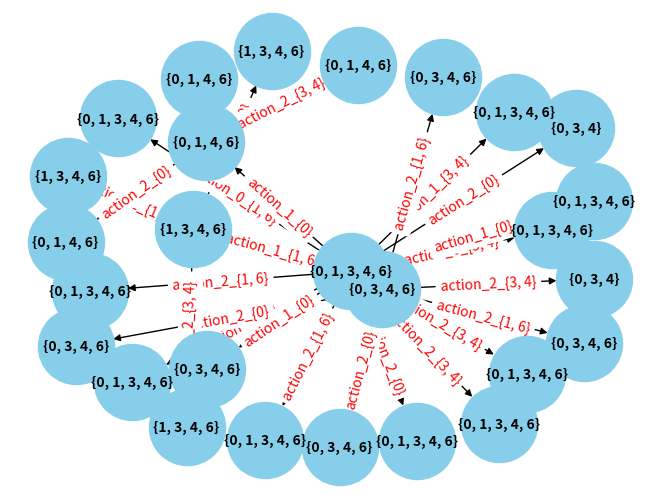

Write Python code to recreate this figure.
import random
import matplotlib.pyplot as plt
import networkx as nx

class Action:
    def __init__(self, name='anonymous action'):
        self.pre = set()
        self.add = set()
        self.del_set = set()
        self.name = name

    def __str__(self):
        return self.name

    def generate_from_state(self, state, num):
        for i in range(0, num):
            if i in state:
                if random.random() > 0.5:
                    self.pre.add(i)
                    if random.random() > 0.5:
                        self.del_set.add(i)
                    continue
            if random.random() > 0.5:
                self.add.add(i)
                continue
            if random.random() > 0.5:
                self.del_set.add(i)

    def print_action(self):
        print(self.pre)
        print(self.add)
        print(self.del_set)


def generate_random_state(num):
    result = set()
    for i in range(0, num):
        if random.random() > 0.5:
            result.add(i)
    return result


def state_transition(state, action):
    if not action.pre <= state:
        print('error: action not applicable')
        return state
    new_state = (state | action.add) - action.del_set
    return new_state


def ma_state_transition(state, action_list):
    new_state = state
    for action in action_list:
        if not action.pre <= state:
            print('error: action not applicable')
            print(action.name, action.pre, state)
            return state
    for action in action_list:
        new_state = (new_state | action.add) - action.del_set
    return new_state


def generate_dataset(data_num, num_elements, max_depth):
    datasets = []

    for _ in range(data_num):
        goal = generate_random_state(num_elements)
        g_part_num = random.randint(2, 5)
        goal_parts = [set() for _ in range(g_part_num)]

        goal_list = list(goal)
        random.shuffle(goal_list)
        for i, element in enumerate(goal_list):
            goal_parts[i % g_part_num].add(element)

        actions = []
        leaves = [(goal, 0)]  # (state, depth)
        node_index = 0
        nodes = {node_index: goal}
        edges = []
        node_index += 1

        while leaves:
            current_leaves = []
            for leaf, depth in leaves:
                if depth >= max_depth:
                    continue

                for part in goal_parts:
                    if random.random() < 0.8:  # 以0.8的概率继续分裂
                        action = Action(name=f'action_{depth}_{part}')
                        action.add = part.copy()
                        action.pre = part.copy()
                        if random.random() > 0.5:
                            action.del_set = set(random.sample(goal_list, random.randint(0, len(goal_list) // 2)))
                        action.del_set -= part
                        new_state = state_transition(leaf, action)
                        if new_state:
                            actions.append(action)
                            current_leaves.append((new_state, depth + 1))
                            nodes[node_index] = new_state
                            edges.append((list(nodes.keys())[list(nodes.values()).index(leaf)], node_index, action.name))
                            node_index += 1

            leaves = current_leaves

        start = set()
        for leaf, _ in leaves:
            start |= leaf

        dataset = {
            'goal': goal,
            'start': start,
            'actions': actions,
            'nodes': nodes,
            'edges': edges
        }

        datasets.append(dataset)

    return datasets


def print_dataset(dataset):
    print("Goal:", dataset['goal'])
    print("Start:", dataset['start'])
    print("Actions:")
    for action in dataset['actions']:
        action.print_action()


def draw_tree(dataset):
    G = nx.DiGraph()
    nodes = dataset['nodes']
    edges = dataset['edges']

    for node, state in nodes.items():
        G.add_node(node, label=str(state))

    for edge in edges:
        parent, child, action_name = edge
        G.add_edge(parent, child, label=action_name)

    pos = nx.spring_layout(G)
    labels = nx.get_node_attributes(G, 'label')
    edge_labels = nx.get_edge_attributes(G, 'label')

    nx.draw(G, pos, with_labels=True, labels=labels, node_size=3000, node_color="skyblue", font_size=10, font_weight="bold")
    nx.draw_networkx_edge_labels(G, pos, edge_labels=edge_labels, font_color='red')
    plt.show()


# 生成数据集并绘制图形
datasets = generate_dataset(data_num=1, num_elements=10, max_depth=3)
for dataset in datasets:
    print_dataset(dataset)
    draw_tree(dataset)
